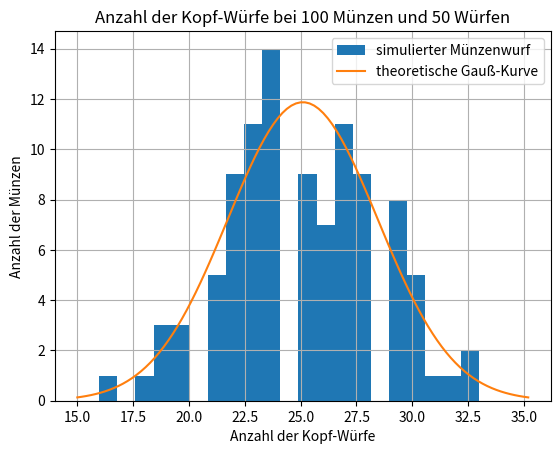

Write Python code to recreate this figure.
import random
import matplotlib.pyplot as plt
import numpy as np

random.seed(0)

def werfen():
    return random.randint(0, 1)

def muenze_werfen(n):
    summe = 0
    for _ in range(n):
        summe += werfen()
    return summe

def viele_muenzen(anzahl_muenzen, anzahl_wuerfe):
    resultate = []
    for i in range(anzahl_muenzen):
        resultate.append(muenze_werfen(anzahl_wuerfe))
    return resultate

def plotte_muenzwuerfe(resultate, n_muenzen, n_wuerfe, sigma):
    plt.figure()
    plt.hist(resultate, label='simulierter Münzenwurf', bins=int(6*sigma+1))
    plt.xlabel('Anzahl der Kopf-Würfe')
    plt.ylabel('Anzahl der Münzen')
    plt.title(f'Anzahl der Kopf-Würfe bei {n_muenzen} Münzen und {n_wuerfe} Würfen')
    plt.grid()

def berechne_durchschnitt(resultate):
    return sum(resultate) / len(resultate)

def berechne_standardabweichung(resultate):
    durchschnitt = berechne_durchschnitt(resultate)
    summe = 0
    for x in resultate:
        summe += (x - durchschnitt)**2
    return (summe / len(resultate))**0.5

def berechne_standardabweichung_mit_numpy(resultate):
    return np.std(resultate)

def gaussian(x, mu, sigma):
    return 1 / (sigma * (2*np.pi)**0.5) * np.exp(-0.5 * ((x - mu) / sigma)**2)

def plote_kurvenanpassung(durchschnitt, standardabweichung, n):
    d = durchschnitt
    s = standardabweichung
    x = np.linspace(d-3*s, d+3*s, 100)
    y = n*gaussian(x, d, s)
    plt.plot(x, y, label='theoretische Gauß-Kurve')
    plt.legend()
    plt.show()

n_muenzen = 100
n_wuerfe = 50
resultate = viele_muenzen(anzahl_muenzen=n_muenzen, anzahl_wuerfe=n_wuerfe)
durchschnitt = berechne_durchschnitt(resultate)
standardabweichung = berechne_standardabweichung(resultate)

plotte_muenzwuerfe(resultate, n_muenzen, n_wuerfe, standardabweichung)
plote_kurvenanpassung(durchschnitt, standardabweichung, n_muenzen)